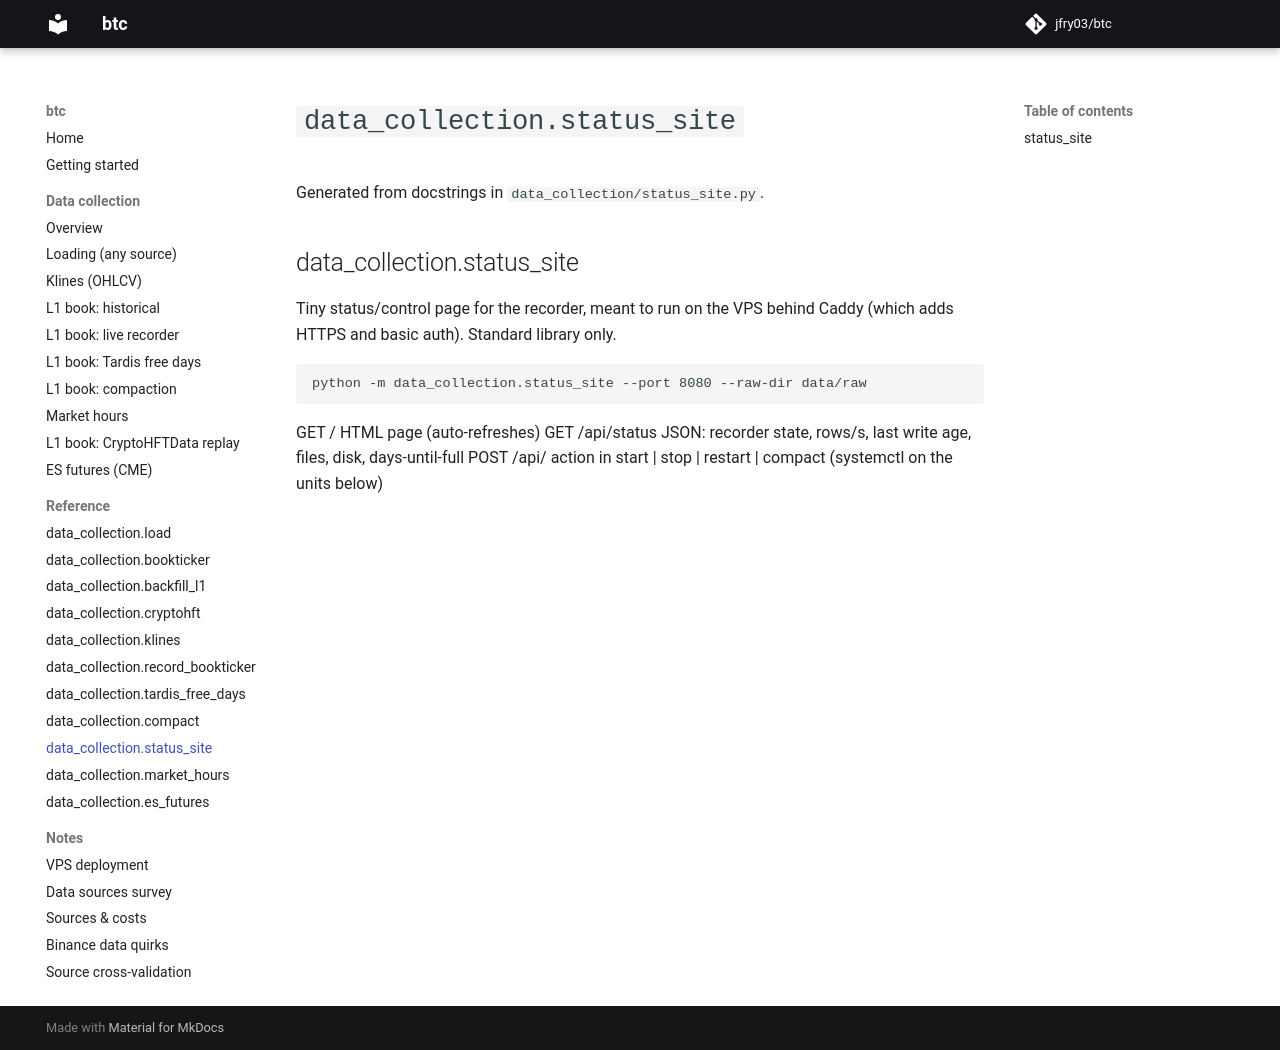

repository: jfry03/btc · page: reference/status_site/index.html · generator: mkdocs

# `data_collection.status_site`

Generated from docstrings in `data_collection/status_site.py`.

::: data_collection.status_site
